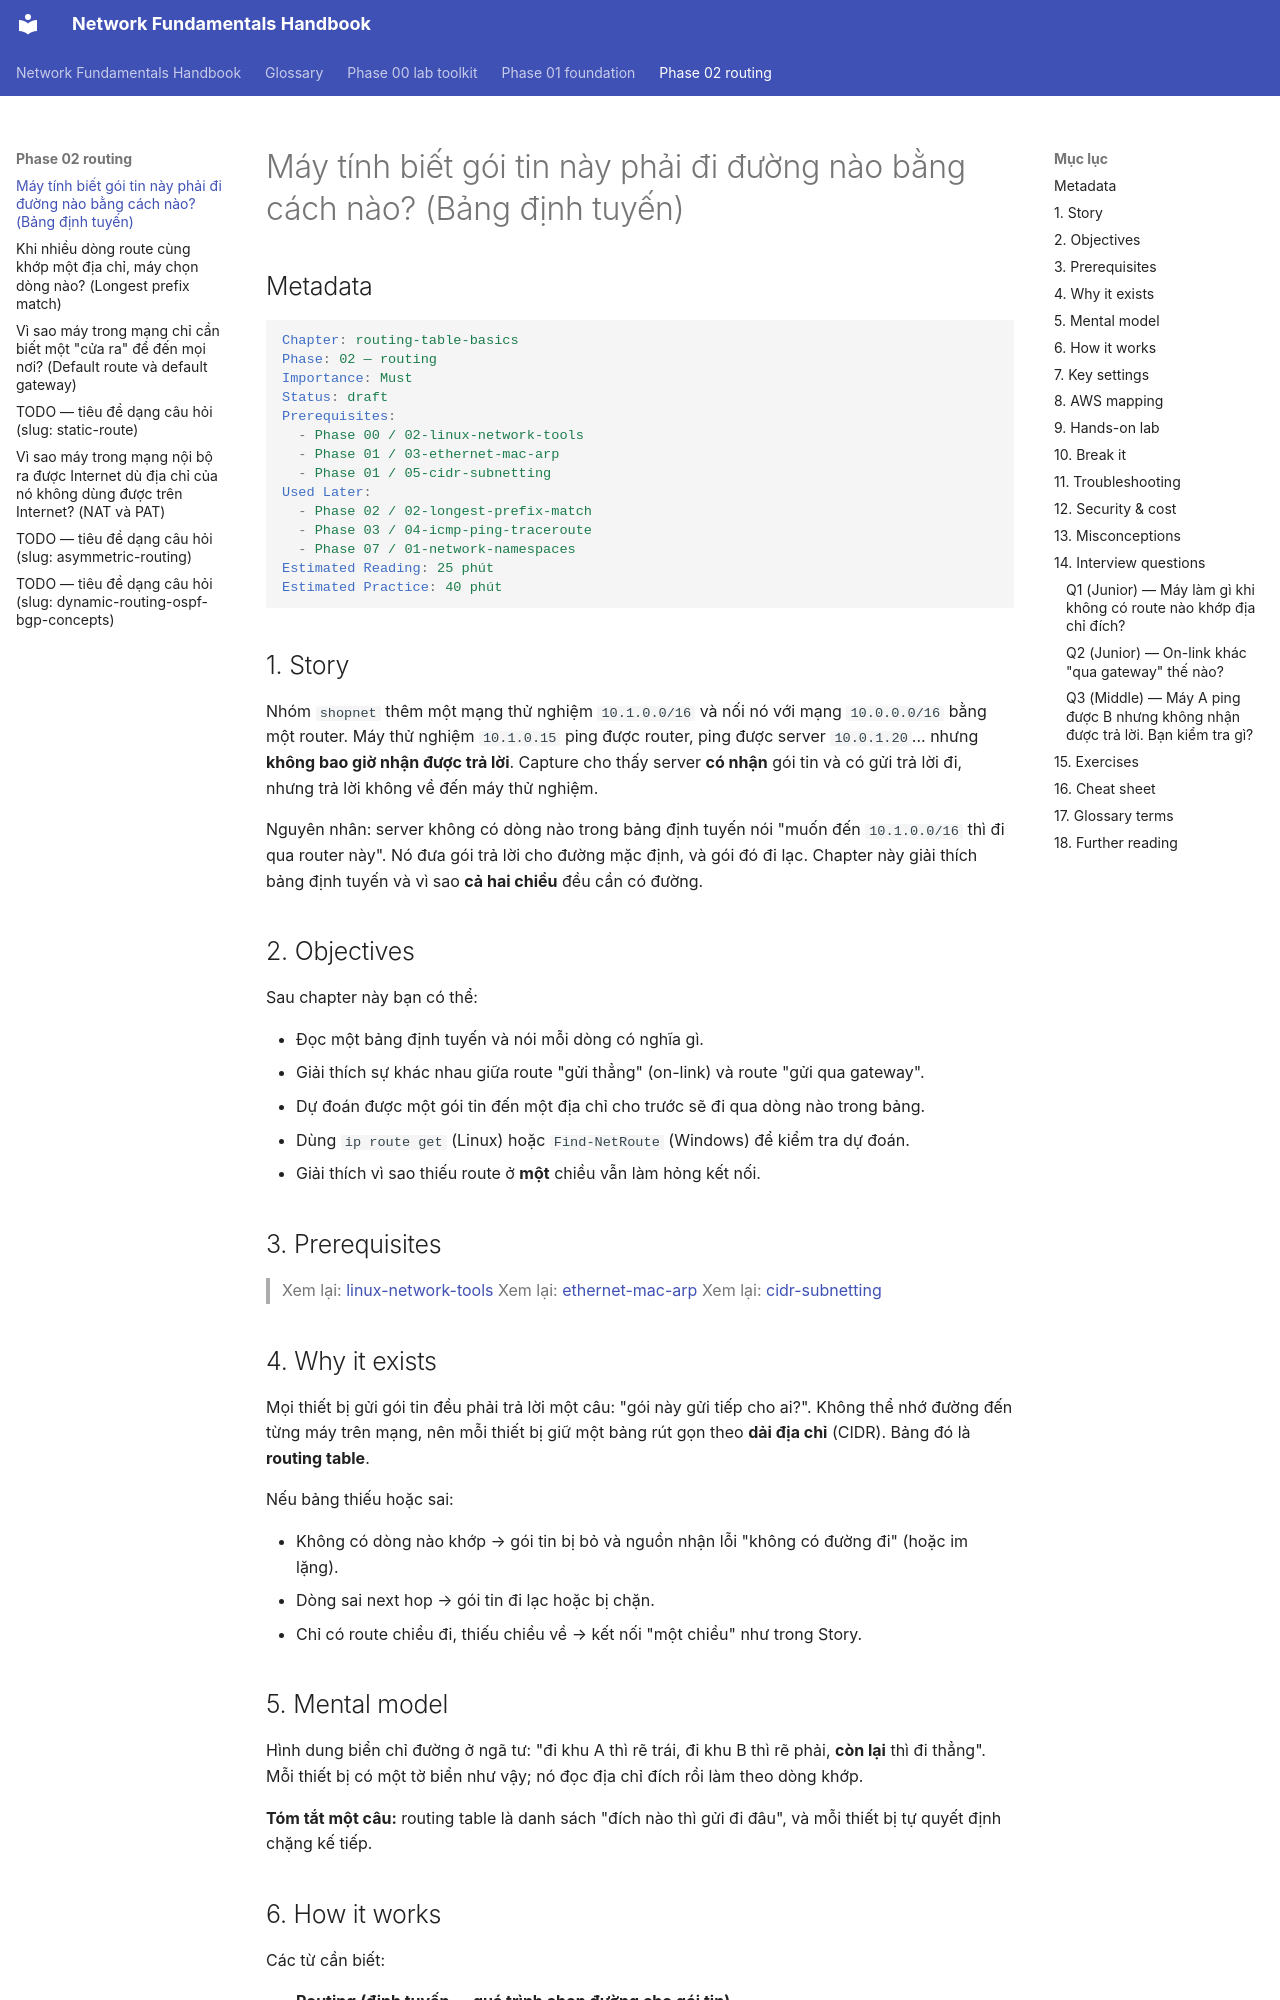

repository: makumawari/ccna-handbook · page: phase-02-routing/01-routing-table-basics/index.html · generator: mkdocs

---
tags:
  - Must
  - Routing
  - Concept
  - Troubleshooting
---

# Máy tính biết gói tin này phải đi đường nào bằng cách nào? (Bảng định tuyến)

## Metadata

```yaml
Chapter: routing-table-basics
Phase: 02 — routing
Importance: Must
Status: draft
Prerequisites:
  - Phase 00 / 02-linux-network-tools
  - Phase 01 / 03-ethernet-mac-arp
  - Phase 01 / 05-cidr-subnetting
Used Later:
  - Phase 02 / 02-longest-prefix-match
  - Phase 03 / 04-icmp-ping-traceroute
  - Phase 07 / 01-network-namespaces
Estimated Reading: 25 phút
Estimated Practice: 40 phút
```

## 1. Story

<!-- Mức bắt buộc (Must): Đủ -->
<!-- DRAFT: người học cần viết lại bằng lời mình -->

Nhóm `shopnet` thêm một mạng thử nghiệm `10.1.0.0/16` và nối nó với mạng `10.0.0.0/16` bằng một router. Máy thử nghiệm `10.1.0.15` ping được router, ping được server `10.0.1.20`... nhưng **không bao giờ nhận được trả lời**. Capture cho thấy server **có nhận** gói tin và có gửi trả lời đi, nhưng trả lời không về đến máy thử nghiệm.

Nguyên nhân: server không có dòng nào trong bảng định tuyến nói "muốn đến `10.1.0.0/16` thì đi qua router này". Nó đưa gói trả lời cho đường mặc định, và gói đó đi lạc. Chapter này giải thích bảng định tuyến và vì sao **cả hai chiều** đều cần có đường.

## 2. Objectives

<!-- Mức bắt buộc (Must): Đủ -->
<!-- DRAFT: người học cần viết lại bằng lời mình -->

Sau chapter này bạn có thể:

- Đọc một bảng định tuyến và nói mỗi dòng có nghĩa gì.
- Giải thích sự khác nhau giữa route "gửi thẳng" (on-link) và route "gửi qua gateway".
- Dự đoán được một gói tin đến một địa chỉ cho trước sẽ đi qua dòng nào trong bảng.
- Dùng `ip route get` (Linux) hoặc `Find-NetRoute` (Windows) để kiểm tra dự đoán.
- Giải thích vì sao thiếu route ở **một** chiều vẫn làm hỏng kết nối.

## 3. Prerequisites

<!-- Mức bắt buộc (Must): Đủ -->
<!-- DRAFT: người học cần viết lại bằng lời mình -->

> Xem lại: [linux-network-tools](../phase-00-lab-toolkit/02-linux-network-tools.md)
> Xem lại: [ethernet-mac-arp](../phase-01-foundation/03-ethernet-mac-arp.md)
> Xem lại: [cidr-subnetting](../phase-01-foundation/05-cidr-subnetting.md)

## 4. Why it exists

<!-- Mức bắt buộc (Must): Đủ -->
<!-- DRAFT: người học cần viết lại bằng lời mình -->

Mọi thiết bị gửi gói tin đều phải trả lời một câu: "gói này gửi tiếp cho ai?". Không thể nhớ đường đến từng máy trên mạng, nên mỗi thiết bị giữ một bảng rút gọn theo **dải địa chỉ** (CIDR). Bảng đó là **routing table**.

Nếu bảng thiếu hoặc sai:

- Không có dòng nào khớp → gói tin bị bỏ và nguồn nhận lỗi "không có đường đi" (hoặc im lặng).
- Dòng sai next hop → gói tin đi lạc hoặc bị chặn.
- Chỉ có route chiều đi, thiếu chiều về → kết nối "một chiều" như trong Story.

## 5. Mental model

<!-- Mức bắt buộc (Must): Đủ -->
<!-- DRAFT: người học cần viết lại bằng lời mình -->

Hình dung biển chỉ đường ở ngã tư: "đi khu A thì rẽ trái, đi khu B thì rẽ phải, **còn lại** thì đi thẳng". Mỗi thiết bị có một tờ biển như vậy; nó đọc địa chỉ đích rồi làm theo dòng khớp.

**Tóm tắt một câu:** routing table là danh sách "đích nào thì gửi đi đâu", và mỗi thiết bị tự quyết định chặng kế tiếp.
